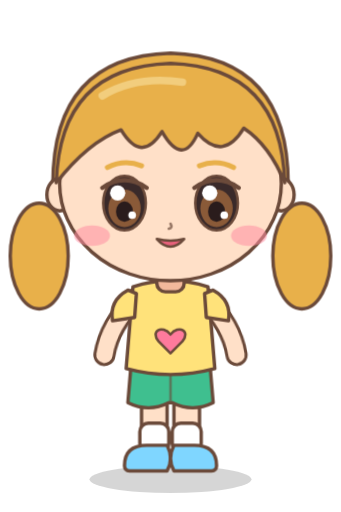
t = 0.00 s
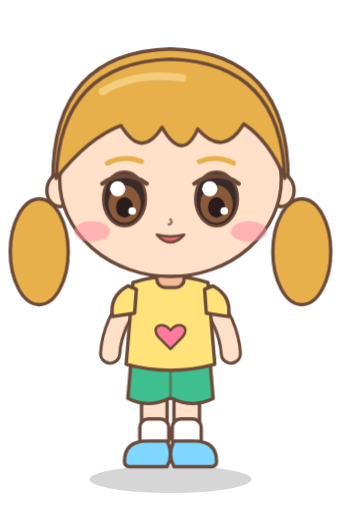
t = 0.50 s
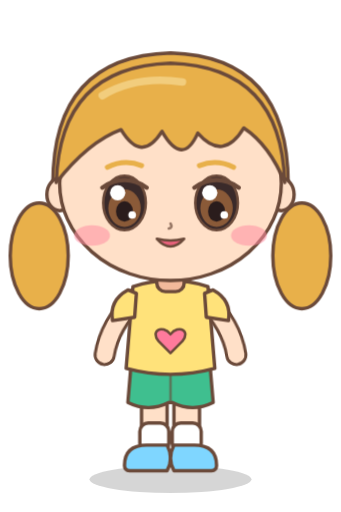
t = 1.50 s
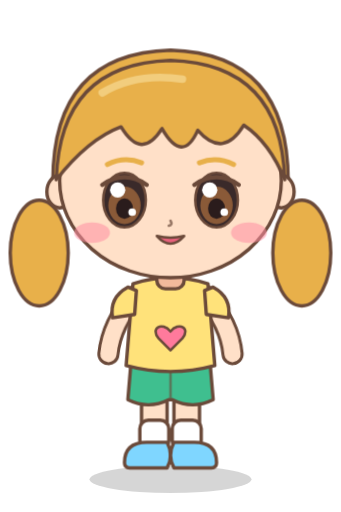
t = 2.00 s
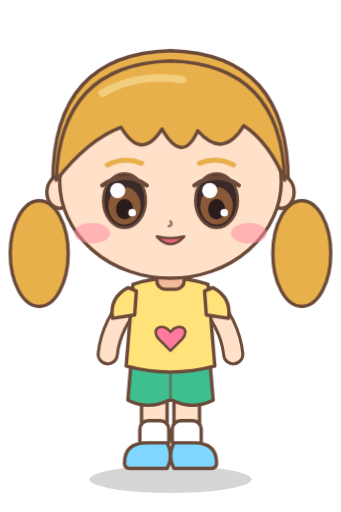
t = 2.84 s
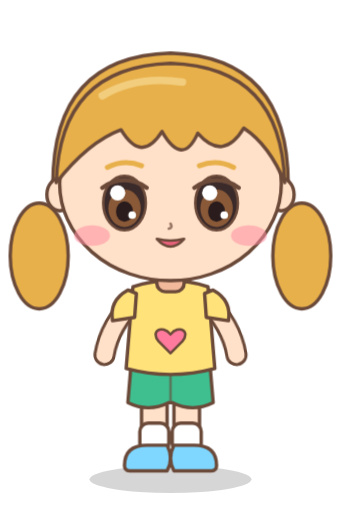
t = 3.26 s

The animated SVG that drew these frames (rendered in a browser with its animation timeline set to each time). Animation: 4 CSS @keyframes rules; one cycle of 4.00 s, repeats indefinitely.

<svg xmlns="http://www.w3.org/2000/svg" viewBox="0 0 400 600" width="400" height="600"><style>.eye{transform-box:fill-box;transform-origin:center;animation:b 4s infinite}@keyframes b{0%,92%,100%{transform:scaleY(1)}95%{transform:scaleY(.08)}}
.bob{animation:bob 1.6s ease-in-out infinite}@keyframes bob{0%,100%{transform:translateY(0)}50%{transform:translateY(-7px)}}
.arm-l{transform-origin:160px 350px;animation:al 1.6s ease-in-out infinite}.arm-r{transform-origin:240px 350px;animation:ar 1.6s ease-in-out infinite}
@keyframes al{0%,100%{transform:rotate(3deg)}50%{transform:rotate(-5deg)}}@keyframes ar{0%,100%{transform:rotate(-3deg)}50%{transform:rotate(5deg)}}</style><ellipse cx="200" cy="562" rx="95" ry="16" fill="#000" opacity="0.16"/><g class="bob"><ellipse cx="46" cy="300" rx="34" ry="62" fill="#e8b04a" stroke="#6b4a3a" stroke-width="4" stroke-linejoin="round" stroke-linecap="round"/><ellipse cx="354" cy="300" rx="34" ry="62" fill="#e8b04a" stroke="#6b4a3a" stroke-width="4" stroke-linejoin="round" stroke-linecap="round"/><path d="M62 220 Q60 66 200 62 Q340 66 338 220Z" fill="#e8b04a" stroke="#6b4a3a" stroke-width="4" stroke-linejoin="round" stroke-linecap="round"/><rect x="166" y="440" width="30" height="86" rx="13" fill="#ffe0c8" stroke="#6b4a3a" stroke-width="4" stroke-linejoin="round" stroke-linecap="round"/><rect x="204" y="440" width="30" height="86" rx="13" fill="#ffe0c8" stroke="#6b4a3a" stroke-width="4" stroke-linejoin="round" stroke-linecap="round"/><rect x="164" y="496" width="34" height="34" rx="10" fill="#fff" stroke="#6b4a3a" stroke-width="4" stroke-linejoin="round" stroke-linecap="round"/><rect x="202" y="496" width="34" height="34" rx="10" fill="#fff" stroke="#6b4a3a" stroke-width="4" stroke-linejoin="round" stroke-linecap="round"/><path d="M146 546 Q146 522 172 522 L196 522 Q204 538 196 552 L152 552 Q146 552 146 546Z" fill="#7fd6ff" stroke="#6b4a3a" stroke-width="4" stroke-linejoin="round" stroke-linecap="round"/><path d="M254 546 Q254 522 228 522 L204 522 Q196 538 204 552 L248 552 Q254 552 254 546Z" fill="#7fd6ff" stroke="#6b4a3a" stroke-width="4" stroke-linejoin="round" stroke-linecap="round"/><path d="M154 424 Q200 438 246 424 L250 472 Q226 484 202 472 L198 472 Q174 484 150 472Z" fill="#3fbf8f" stroke="#6b4a3a" stroke-width="4" stroke-linejoin="round" stroke-linecap="round"/><path d="M200 436 L200 470" stroke="#6b4a3a" stroke-width="3" opacity=".6"/><g class="arm-l"><path d="M160 350 Q130 382 126 418" fill="none" stroke="#6b4a3a" stroke-width="26" stroke-linecap="round"/><path d="M160 350 Q130 382 126 418" fill="none" stroke="#ffe0c8" stroke-width="19" stroke-linecap="round"/></g><g class="arm-r"><path d="M240 350 Q270 382 274 418" fill="none" stroke="#6b4a3a" stroke-width="26" stroke-linecap="round"/><path d="M240 350 Q270 382 274 418" fill="none" stroke="#ffe0c8" stroke-width="19" stroke-linecap="round"/></g><path d="M156 336 Q200 322 244 336 L252 432 Q200 446 148 432Z" fill="#ffe27a" stroke="#6b4a3a" stroke-width="4" stroke-linejoin="round" stroke-linecap="round"/><path d="M150 340 Q128 352 132 376 L158 372 L160 344Z" fill="#ffe27a" stroke="#6b4a3a" stroke-width="4" stroke-linejoin="round" stroke-linecap="round"/><path d="M250 340 Q272 352 268 376 L242 372 L240 344Z" fill="#ffe27a" stroke="#6b4a3a" stroke-width="4" stroke-linejoin="round" stroke-linecap="round"/><path d="M200 392 C190 380 176 388 186 400 L200 414 L214 400 C224 388 210 380 200 392Z" fill="#ff7a9c" stroke="#6b4a3a" stroke-width="3" stroke-linejoin="round" stroke-linecap="round"/><path d="M184 332 Q200 346 216 332" fill="none" stroke="#6b4a3a" stroke-width="3.5" stroke-linecap="round"/><rect x="184" y="312" width="32" height="30" rx="10" fill="#f2b99b" stroke="#6b4a3a" stroke-width="4" stroke-linejoin="round" stroke-linecap="round"/><ellipse cx="70" cy="228" rx="15" ry="19" fill="#ffe0c8" stroke="#6b4a3a" stroke-width="4" stroke-linejoin="round" stroke-linecap="round"/><ellipse cx="330" cy="228" rx="15" ry="19" fill="#ffe0c8" stroke="#6b4a3a" stroke-width="4" stroke-linejoin="round" stroke-linecap="round"/><ellipse cx="200" cy="215" rx="130" ry="114" fill="#ffe0c8" stroke="#6b4a3a" stroke-width="4" stroke-linejoin="round" stroke-linecap="round"/><g class="eye"><ellipse cx="146" cy="238" rx="25" ry="32" fill="#3a2a2a" stroke="#6b4a3a" stroke-width="3" stroke-linejoin="round" stroke-linecap="round"/><ellipse cx="146" cy="244" rx="19" ry="22" fill="#8a5a38"/><ellipse cx="146" cy="248" rx="10" ry="12" fill="#2a1c1c"/><circle cx="138" cy="226" r="9" fill="#fff"/><circle cx="155" cy="252" r="4.5" fill="#fff"/><path d="M120 220 Q146 202 172 220" fill="none" stroke="#6b4a3a" stroke-width="5" stroke-linecap="round"/></g><g class="eye"><ellipse cx="254" cy="238" rx="25" ry="32" fill="#3a2a2a" stroke="#6b4a3a" stroke-width="3" stroke-linejoin="round" stroke-linecap="round"/><ellipse cx="254" cy="244" rx="19" ry="22" fill="#8a5a38"/><ellipse cx="254" cy="248" rx="10" ry="12" fill="#2a1c1c"/><circle cx="246" cy="226" r="9" fill="#fff"/><circle cx="263" cy="252" r="4.5" fill="#fff"/><path d="M228 220 Q254 202 280 220" fill="none" stroke="#6b4a3a" stroke-width="5" stroke-linecap="round"/></g><ellipse cx="108" cy="276" rx="21" ry="12" fill="#ff8fa3" opacity="0.55"/><ellipse cx="292" cy="276" rx="21" ry="12" fill="#ff8fa3" opacity="0.55"/><path d="M200 262 Q203 267 198 268" fill="none" stroke="#6b4a3a" stroke-width="3" stroke-linecap="round" opacity=".7"/><path d="M184 280 Q200 298 216 280 Q200 284 184 280Z" fill="#e8627c" stroke="#6b4a3a" stroke-width="3" stroke-linejoin="round" stroke-linecap="round"/><path d="M126 196 Q146 186 166 194 M234 194 Q254 186 274 196" fill="none" stroke="#e8b04a" stroke-width="6" stroke-linecap="round"/><path d="M66 214 Q70 78 200 74 Q330 78 334 214 Q316 170 286 150 Q262 190 232 156 Q214 196 190 154 Q166 192 142 152 Q104 166 66 214Z" fill="#e8b04a" stroke="#6b4a3a" stroke-width="4" stroke-linejoin="round" stroke-linecap="round"/><path d="M120 112 Q160 88 214 96" fill="none" stroke="#f6d58a" stroke-width="9" stroke-linecap="round" opacity=".8"/></g></svg>
